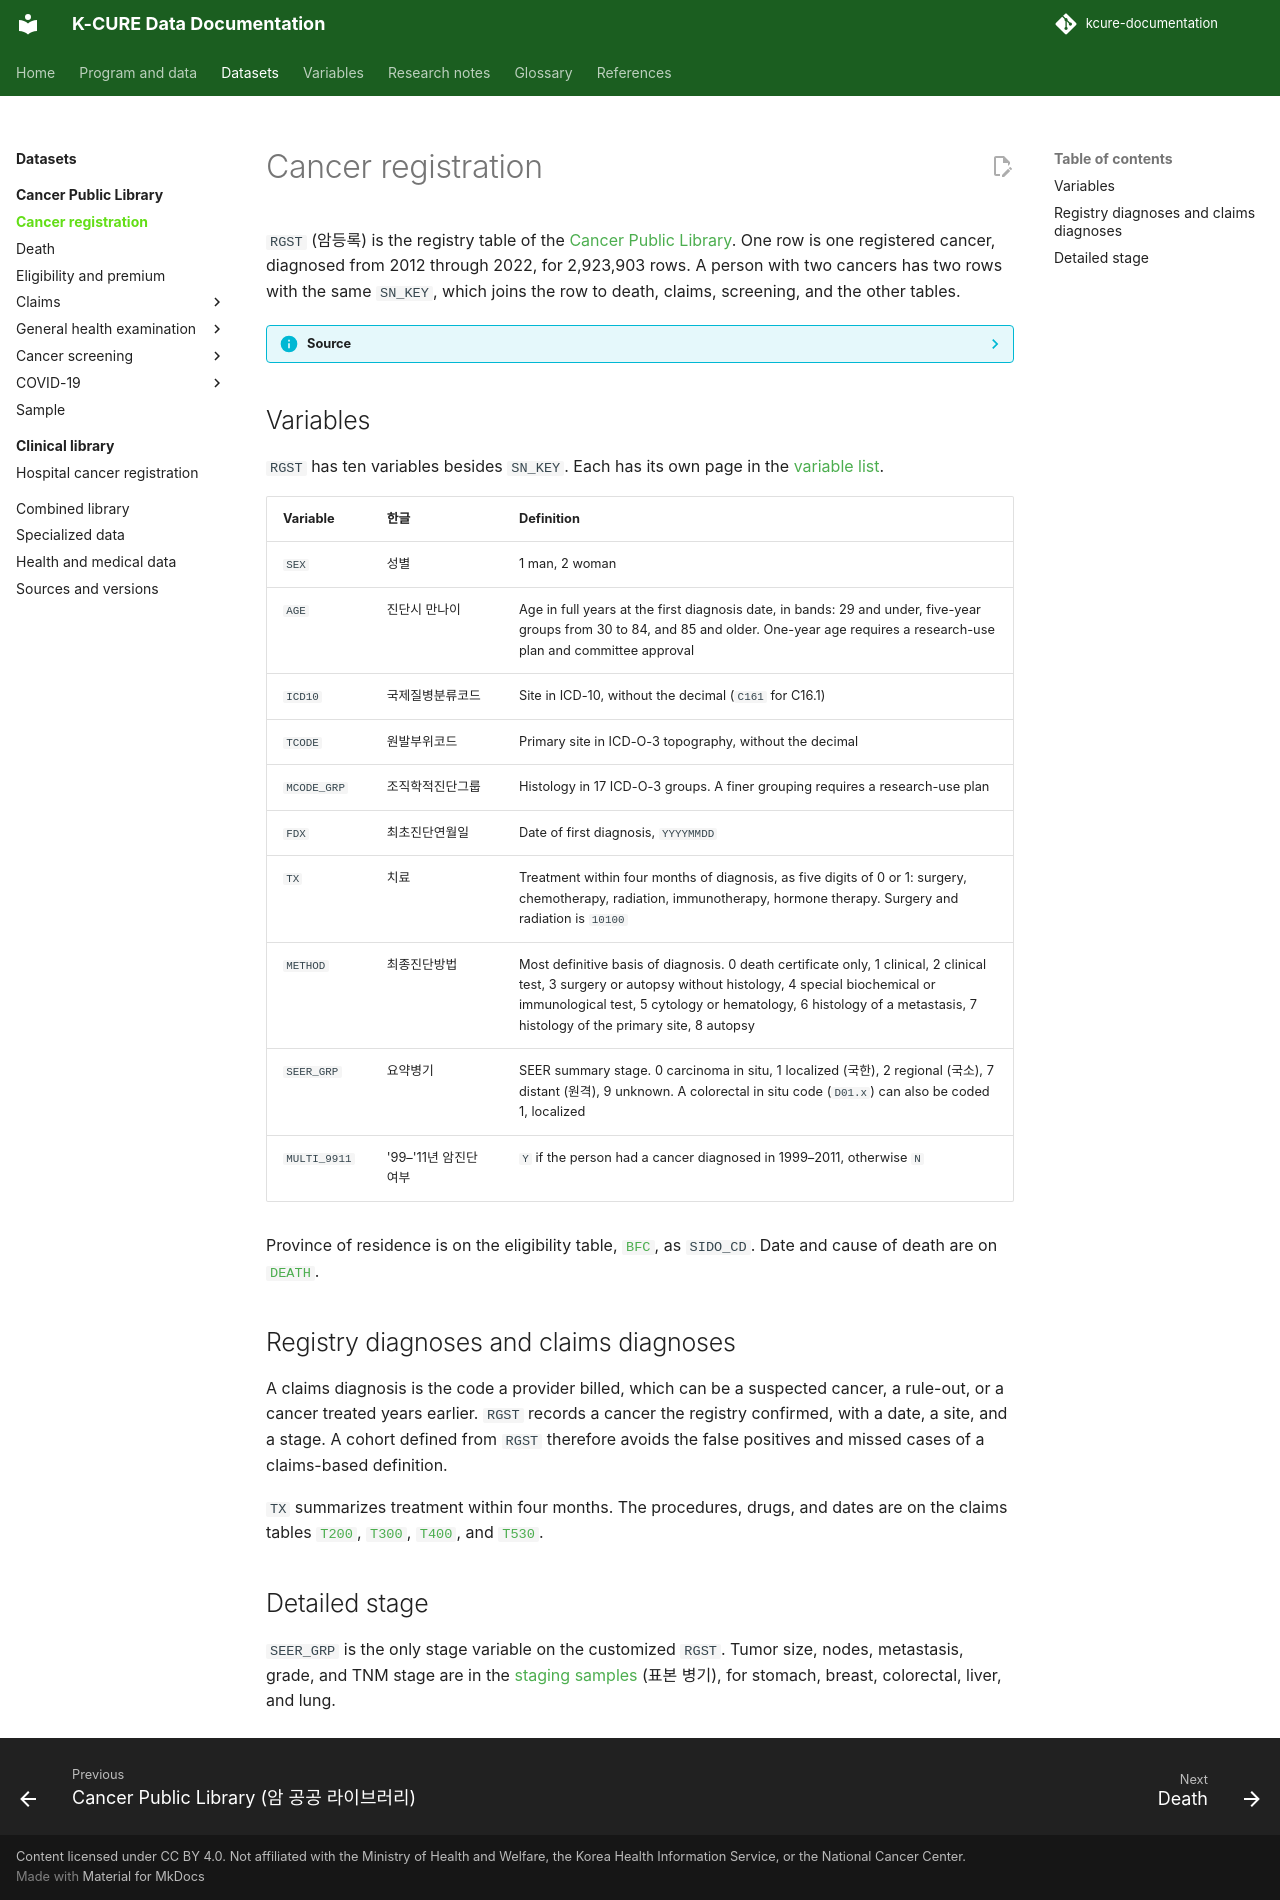

repository: siho-park/kcure-documentation · page: datasets/public-library/rgst/index.html · generator: mkdocs

# Cancer registration

`RGST` (암등록) is the registry table of the [Cancer Public Library](index.md). One row is one registered cancer, diagnosed from 2012 through 2022, for 2,923,903 rows. A person with two cancers has two rows with the same `SN_KEY`, which joins the row to death, claims, screening, and the other tables.

??? info "Source"
    Variable names, codes, and the row count follow data dictionary version 4.0 (September 2026), Table 1 and the registry-table overview.

## Variables

`RGST` has ten variables besides `SN_KEY`. Each has its own page in the [variable list](../../variables/public-library/rgst.md).

| Variable | 한글 | Definition |
|---|---|---|
| `SEX` | 성별 | 1 man, 2 woman |
| `AGE` | 진단시 만나이 | Age in full years at the first diagnosis date, in bands: 29 and under, five-year groups from 30 to 84, and 85 and older. One-year age requires a research-use plan and committee approval |
| `ICD10` | 국제질병분류코드 | Site in ICD-10, without the decimal (`C161` for C16.1) |
| `TCODE` | 원발부위코드 | Primary site in ICD-O-3 topography, without the decimal |
| `MCODE_GRP` | 조직학적진단그룹 | Histology in 17 ICD-O-3 groups. A finer grouping requires a research-use plan |
| `FDX` | 최초진단연월일 | Date of first diagnosis, `YYYYMMDD` |
| `TX` | 치료 | Treatment within four months of diagnosis, as five digits of 0 or 1: surgery, chemotherapy, radiation, immunotherapy, hormone therapy. Surgery and radiation is `10100` |
| `METHOD` | 최종진단방법 | Most definitive basis of diagnosis. 0 death certificate only, 1 clinical, 2 clinical test, 3 surgery or autopsy without histology, 4 special biochemical or immunological test, 5 cytology or hematology, 6 histology of a metastasis, 7 histology of the primary site, 8 autopsy |
| `SEER_GRP` | 요약병기 | SEER summary stage. 0 carcinoma in situ, 1 localized (국한), 2 regional (국소), 7 distant (원격), 9 unknown. A colorectal in situ code (`D01.x`) can also be coded 1, localized |
| `MULTI_9911` | '99–'11년 암진단 여부 | `Y` if the person had a cancer diagnosed in 1999–2011, otherwise `N` |

Province of residence is on the eligibility table, [`BFC`](bfc.md), as `SIDO_CD`. Date and cause of death are on [`DEATH`](death.md).

## Registry diagnoses and claims diagnoses

A claims diagnosis is the code a provider billed, which can be a suspected cancer, a rule-out, or a cancer treated years earlier. `RGST` records a cancer the registry confirmed, with a date, a site, and a stage. A cohort defined from `RGST` therefore avoids the false positives and missed cases of a claims-based definition.

`TX` summarizes treatment within four months. The procedures, drugs, and dates are on the claims tables [`T200`](t200.md), [`T300`](t300.md), [`T400`](t400.md), and [`T530`](t530.md).

## Detailed stage

`SEER_GRP` is the only stage variable on the customized `RGST`. Tumor size, nodes, metastasis, grade, and TNM stage are in the [staging samples](sample.md#staging-sample) (표본 병기), for stomach, breast, colorectal, liver, and lung.
